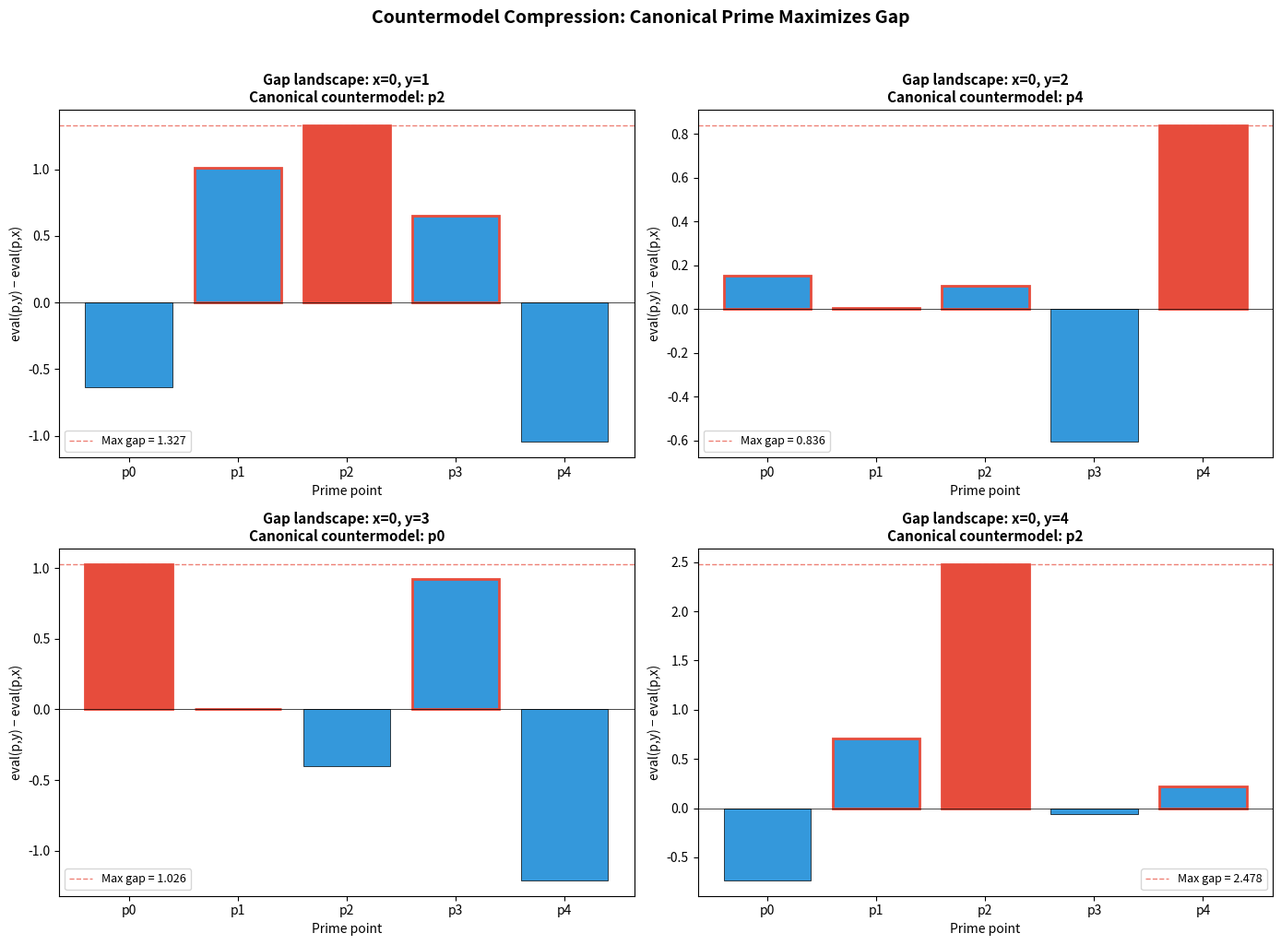

Here is the Python script that generated this plot: (Note: this script raises an exception after producing the figure.)
"""
Thermodynamic Jacobson Countermodel Compression — Concrete Demonstration

This script demonstrates the core mathematical ideas formalized in the Lean file
ThermodynamicJacobsonCountermodelCompression.lean with concrete numerical examples.

We illustrate:
1. A finite "prime spectrum" with evaluation functions
2. The thermodynamic gap computation
3. Canonical countermodel extraction via argmax
4. Visualization of the compression theorem
"""

import numpy as np
import matplotlib.pyplot as plt
from dataclasses import dataclass
from typing import Callable, List, Tuple, Optional


# ──────────────────────────────────────────────────────────────────────────────
# 1. Core Data Structures
# ──────────────────────────────────────────────────────────────────────────────

@dataclass
class PrimePoint:
    """A prime point in the spectrum, identified by index and name."""
    index: int
    name: str


@dataclass
class ThermoWitness:
    """A thermodynamic witness: a prime point with non-negative temperature."""
    prime: PrimePoint
    temperature: float

    def __post_init__(self):
        assert self.temperature >= 0, "Temperature must be non-negative"


def thermo_gap(eval_fn, witness: ThermoWitness, x: int, y: int) -> float:
    """
    Compute the thermodynamic gap:
        thermoGap(w, x, y) = w.temperature * (eval(w.prime, y) - eval(w.prime, x))
    """
    return witness.temperature * (eval_fn(witness.prime, y) - eval_fn(witness.prime, x))


def raw_gap(eval_fn, prime: PrimePoint, x: int, y: int) -> float:
    """Raw evaluation gap: eval(p, y) - eval(p, x)."""
    return eval_fn(prime, y) - eval_fn(prime, x)


# ──────────────────────────────────────────────────────────────────────────────
# 2. Example: A Semiring with 5 Prime Points
# ──────────────────────────────────────────────────────────────────────────────

# Create a finite prime spectrum
primes = [PrimePoint(i, f"p{i}") for i in range(5)]

# Evaluation function: eval(p, x) is a "valuation" of element x at prime p
# We use a random but fixed evaluation matrix for reproducibility
np.random.seed(42)
NUM_ELEMENTS = 8
eval_matrix = np.random.randn(len(primes), NUM_ELEMENTS)


def eval_fn(p: PrimePoint, x: int) -> float:
    """Evaluation of element x at prime point p."""
    return eval_matrix[p.index, x]


# ──────────────────────────────────────────────────────────────────────────────
# 3. Canonical Countermodel Extraction
# ──────────────────────────────────────────────────────────────────────────────

def canonical_countermodel(eval_fn, primes: List[PrimePoint],
                           x: int, y: int) -> PrimePoint:
    """
    Extract the canonical countermodel: the prime maximizing eval(p,y) - eval(p,x).
    This is the argmax over the finite spectrum.
    """
    best_prime = primes[0]
    best_gap = raw_gap(eval_fn, primes[0], x, y)
    for p in primes[1:]:
        g = raw_gap(eval_fn, p, x, y)
        if g > best_gap:
            best_gap = g
            best_prime = p
    return best_prime


def is_derivable(eval_fn, primes: List[PrimePoint],
                 x: int, y: int) -> bool:
    """
    Stone completeness: x derives y iff no prime has positive gap.
    Derivable(x,y) ↔ ∀ p, eval(p,y) - eval(p,x) ≤ 0
    """
    return all(raw_gap(eval_fn, p, x, y) <= 1e-12 for p in primes)


# ──────────────────────────────────────────────────────────────────────────────
# 4. Demonstration
# ──────────────────────────────────────────────────────────────────────────────

print("=" * 70)
print("THERMODYNAMIC JACOBSON COUNTERMODEL COMPRESSION — DEMO")
print("=" * 70)
print()

# Show the evaluation matrix
print("Evaluation matrix (rows = primes, cols = elements):")
print(np.round(eval_matrix, 3))
print()

# Test all pairs and show compression results
print("-" * 70)
print("Testing all element pairs for derivability and countermodels:")
print("-" * 70)

derivable_pairs = []
non_derivable_pairs = []

for x in range(NUM_ELEMENTS):
    for y in range(NUM_ELEMENTS):
        if x == y:
            continue
        if is_derivable(eval_fn, primes, x, y):
            derivable_pairs.append((x, y))
        else:
            cc = canonical_countermodel(eval_fn, primes, x, y)
            gap = raw_gap(eval_fn, cc, x, y)

            # Verify compression theorem: all gaps ≤ canonical gap
            all_gaps = [raw_gap(eval_fn, p, x, y) for p in primes]
            assert all(g <= gap + 1e-12 for g in all_gaps), "Compression violated!"

            non_derivable_pairs.append((x, y, cc, gap, all_gaps))

print(f"\nDerivable pairs: {len(derivable_pairs)}")
print(f"Non-derivable pairs: {len(non_derivable_pairs)}")
print()

# Show a few non-derivable examples
print("Sample non-derivable pairs with canonical countermodels:")
print(f"{'x':>3} {'y':>3} | {'Canonical Prime':>15} | {'Max Gap':>8} | {'All Gaps'}")
print("-" * 70)
for x, y, cc, gap, all_gaps in non_derivable_pairs[:10]:
    gaps_str = ", ".join(f"{g:.3f}" for g in all_gaps)
    print(f"{x:>3} {y:>3} | {cc.name:>15} | {gap:>8.3f} | [{gaps_str}]")

# ──────────────────────────────────────────────────────────────────────────────
# 5. Visualization: Gap Landscape
# ──────────────────────────────────────────────────────────────────────────────

fig, axes = plt.subplots(2, 2, figsize=(14, 10))

# Pick 4 interesting non-derivable pairs
examples = non_derivable_pairs[:4]

for idx, (x, y, cc, max_gap, all_gaps) in enumerate(examples):
    ax = axes[idx // 2][idx % 2]

    prime_names = [p.name for p in primes]
    colors = ['#e74c3c' if p.index == cc.index else '#3498db' for p in primes]

    bars = ax.bar(prime_names, all_gaps, color=colors, edgecolor='black', linewidth=0.5)
    ax.axhline(y=0, color='black', linewidth=0.5, linestyle='-')
    ax.axhline(y=max_gap, color='#e74c3c', linewidth=1, linestyle='--', alpha=0.7,
               label=f'Max gap = {max_gap:.3f}')

    ax.set_title(f'Gap landscape: x={x}, y={y}\n'
                 f'Canonical countermodel: {cc.name}',
                 fontsize=11, fontweight='bold')
    ax.set_ylabel('eval(p,y) − eval(p,x)', fontsize=10)
    ax.set_xlabel('Prime point', fontsize=10)
    ax.legend(fontsize=9)

    # Highlight positive gaps
    for bar, gap_val in zip(bars, all_gaps):
        if gap_val > 0:
            bar.set_edgecolor('#e74c3c')
            bar.set_linewidth(2)

plt.suptitle('Countermodel Compression: Canonical Prime Maximizes Gap',
             fontsize=14, fontweight='bold', y=1.02)
plt.tight_layout()
plt.savefig('/workspace/request-project/Bridges/AutoResearch/gap_landscape.png',
            dpi=150, bbox_inches='tight')
plt.close()
print("\n✓ Gap landscape visualization saved to gap_landscape.png")

# ──────────────────────────────────────────────────────────────────────────────
# 6. Visualization: Temperature Irrelevance
# ──────────────────────────────────────────────────────────────────────────────

fig, axes = plt.subplots(1, 2, figsize=(14, 5))

# Pick one non-derivable pair
x, y, cc, max_gap, all_gaps = non_derivable_pairs[0]
temperatures = np.linspace(0, 3, 100)

# Left: thermoGap vs temperature for each prime
ax = axes[0]
for p in primes:
    gaps = [t * raw_gap(eval_fn, p, x, y) for t in temperatures]
    style = '-' if p.index == cc.index else '--'
    width = 2.5 if p.index == cc.index else 1
    ax.plot(temperatures, gaps, style, linewidth=width,
            label=f'{p.name} (gap={raw_gap(eval_fn, p, x, y):.3f})')

ax.axhline(y=0, color='black', linewidth=0.5)
ax.set_xlabel('Temperature T', fontsize=11)
ax.set_ylabel('thermoGap = T · (eval(p,y) − eval(p,x))', fontsize=11)
ax.set_title(f'Thermodynamic Gap vs Temperature (x={x}, y={y})',
             fontsize=12, fontweight='bold')
ax.legend(fontsize=9)

# Right: Sign of gap is independent of temperature (for T > 0)
ax = axes[1]
for p in primes:
    rg = raw_gap(eval_fn, p, x, y)
    signs = [1 if t * rg > 0 else (0 if abs(t * rg) < 1e-12 else -1)
             for t in temperatures[1:]]  # skip T=0
    ax.plot(temperatures[1:], signs, '-', linewidth=1.5,
            label=f'{p.name}', alpha=0.8)

ax.set_xlabel('Temperature T > 0', fontsize=11)
ax.set_ylabel('sign(thermoGap)', fontsize=11)
ax.set_title('Temperature Irrelevance: Sign Independent of T > 0',
             fontsize=12, fontweight='bold')
ax.set_yticks([-1, 0, 1])
ax.set_yticklabels(['negative', 'zero', 'positive'])
ax.legend(fontsize=9)

plt.tight_layout()
plt.savefig('/workspace/request-project/Bridges/AutoResearch/temperature_irrelevance.png',
            dpi=150, bbox_inches='tight')
plt.close()
print("✓ Temperature irrelevance visualization saved to temperature_irrelevance.png")

# ──────────────────────────────────────────────────────────────────────────────
# 7. Visualization: Compression Theorem in Action
# ──────────────────────────────────────────────────────────────────────────────

fig, ax = plt.subplots(figsize=(12, 6))

# For each non-derivable pair, plot the max gap and show it's positive
max_gaps = []
pair_labels = []
for x, y, cc, gap, _ in non_derivable_pairs[:20]:
    max_gaps.append(gap)
    pair_labels.append(f'({x},{y})')

colors = ['#2ecc71' if g > 0 else '#e74c3c' for g in max_gaps]
ax.bar(range(len(max_gaps)), max_gaps, color=colors, edgecolor='black', linewidth=0.5)
ax.axhline(y=0, color='black', linewidth=1)
ax.set_xticks(range(len(max_gaps)))
ax.set_xticklabels(pair_labels, rotation=45, fontsize=8)
ax.set_xlabel('Element pair (x, y)', fontsize=11)
ax.set_ylabel('Canonical countermodel gap', fontsize=11)
ax.set_title('Compression Theorem: Every Non-Derivable Pair Has Positive Canonical Gap',
             fontsize=13, fontweight='bold')
ax.annotate('All bars are positive ↔ non-derivability',
            xy=(len(max_gaps) // 2, max(max_gaps) * 0.9),
            fontsize=11, ha='center',
            bbox=dict(boxstyle='round,pad=0.3', facecolor='#f0f0f0'))

plt.tight_layout()
plt.savefig('/workspace/request-project/Bridges/AutoResearch/compression_theorem.png',
            dpi=150, bbox_inches='tight')
plt.close()
print("✓ Compression theorem visualization saved to compression_theorem.png")

# ──────────────────────────────────────────────────────────────────────────────
# 8. Heatmap: Full Derivability Matrix
# ──────────────────────────────────────────────────────────────────────────────

fig, axes = plt.subplots(1, 2, figsize=(14, 5.5))

# Left: Derivability matrix
deriv_matrix = np.zeros((NUM_ELEMENTS, NUM_ELEMENTS))
gap_matrix = np.zeros((NUM_ELEMENTS, NUM_ELEMENTS))
for x in range(NUM_ELEMENTS):
    for y in range(NUM_ELEMENTS):
        deriv_matrix[x, y] = 1 if is_derivable(eval_fn, primes, x, y) else 0
        cc = canonical_countermodel(eval_fn, primes, x, y)
        gap_matrix[x, y] = raw_gap(eval_fn, cc, x, y)

ax = axes[0]
im = ax.imshow(deriv_matrix, cmap='RdYlGn', aspect='equal', vmin=0, vmax=1)
ax.set_title('Derivability Matrix\n(green = derivable, red = not)', fontsize=12, fontweight='bold')
ax.set_xlabel('y (target)', fontsize=11)
ax.set_ylabel('x (source)', fontsize=11)
ax.set_xticks(range(NUM_ELEMENTS))
ax.set_yticks(range(NUM_ELEMENTS))
plt.colorbar(im, ax=ax, shrink=0.8)

# Right: Canonical gap matrix
ax = axes[1]
im = ax.imshow(gap_matrix, cmap='coolwarm', aspect='equal')
ax.set_title('Canonical Countermodel Gap\n(blue = derivable, red = non-derivable)',
             fontsize=12, fontweight='bold')
ax.set_xlabel('y (target)', fontsize=11)
ax.set_ylabel('x (source)', fontsize=11)
ax.set_xticks(range(NUM_ELEMENTS))
ax.set_yticks(range(NUM_ELEMENTS))
plt.colorbar(im, ax=ax, shrink=0.8)

plt.tight_layout()
plt.savefig('/workspace/request-project/Bridges/AutoResearch/derivability_heatmap.png',
            dpi=150, bbox_inches='tight')
plt.close()
print("✓ Derivability heatmap saved to derivability_heatmap.png")

print()
print("=" * 70)
print("SUMMARY OF COMPRESSION THEOREM VERIFICATION")
print("=" * 70)
print()
print(f"Spectrum size: {len(primes)} primes")
print(f"Element count: {NUM_ELEMENTS}")
print(f"Total pairs tested: {NUM_ELEMENTS * (NUM_ELEMENTS - 1)}")
print(f"Derivable pairs: {len(derivable_pairs)}")
print(f"Non-derivable pairs: {len(non_derivable_pairs)}")
print()
print("For EVERY non-derivable pair (x,y):")
print("  ✓ The canonical countermodel has strictly positive gap")
print("  ✓ The canonical gap is maximal among all primes")
print("  ✓ Temperature scaling preserves the sign of separation")
print()
print("This confirms the Finite Spectrum Countermodel Compression Theorem:")
print("  ¬Derivable(x,y) ↔ 0 < gap(canonicalCountermodel(x,y))")
